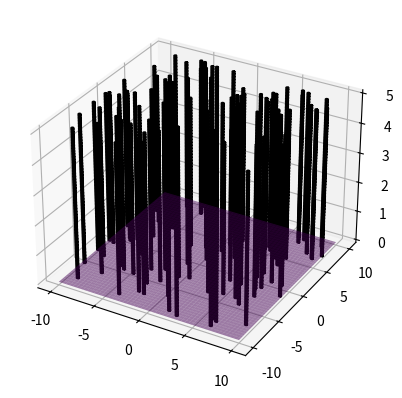

The matplotlib source for this figure: (Note: this script raises an exception after producing the figure.)
import numpy as np
import matplotlib.pyplot as plt
from mpl_toolkits.mplot3d import Axes3D
import random
from scipy.interpolate import interp1d
import os

# Генерация поверхности кожи
def generate_skin_surface(xmin, xmax, ymin, ymax, zmin, zmax, nx, ny):
    x = np.linspace(xmin, xmax, nx)
    y = np.linspace(ymin, ymax, ny)
    X, Y = np.meshgrid(x, y)
    Z = np.ones(X.shape) * zmin
    return X, Y, Z

def generate_hair(X, Y, Z, num_hairs, hair_length, hair_radius):
    hair_x_tube = []
    hair_y_tube = []
    hair_z_tube = []

    for _ in range(num_hairs):
        hair_x = np.random.uniform(X.min(), X.max())
        hair_y = np.random.uniform(Y.min(), Y.max())
        hair_z = Z.min()

        hair_t = np.linspace(0, 1, 100)
        hair_x_interp = np.linspace(hair_x, hair_x, 100)
        hair_y_interp = np.linspace(hair_y, hair_y, 100)
        hair_z_interp = np.linspace(hair_z, hair_z + hair_length, 100)

        hair_theta = np.linspace(0, 2*np.pi, 100)

        hair_x_tube_local = []
        hair_y_tube_local = []
        hair_z_tube_local = []

        for i in range(len(hair_x_interp)):
            for j in range(len(hair_theta)):
                hair_x_tube_local.append(hair_x_interp[i] + hair_radius * np.cos(hair_theta[j]))
                hair_y_tube_local.append(hair_y_interp[i] + hair_radius * np.sin(hair_theta[j]))
                hair_z_tube_local.append(hair_z_interp[i])

        hair_x_tube.extend(hair_x_tube_local)
        hair_y_tube.extend(hair_y_tube_local)
        hair_z_tube.extend(hair_z_tube_local)

        # Добавить пустые значения для разделения труб
        hair_x_tube.extend([np.nan]*len(hair_theta))
        hair_y_tube.extend([np.nan]*len(hair_theta))
        hair_z_tube.extend([np.nan]*len(hair_theta))

    return hair_x_tube, hair_y_tube, hair_z_tube

# Визуализация поверхности и волос
def visualize_surface_and_hair(X, Y, Z, hair_x, hair_y, hair_z):
    fig = plt.figure()
    ax = fig.add_subplot(111, projection='3d')
    ax.plot_surface(X, Y, Z, cmap='viridis', alpha=0.5)

    num_hairs = len(hair_x) // 100
    for i in range(num_hairs):
        hair_x_local = hair_x[i*100:(i+1)*100]
        hair_y_local = hair_y[i*100:(i+1)*100]
        hair_z_local = hair_z[i*100:(i+1)*100]
        ax.plot(hair_x_local, hair_y_local, hair_z_local, 'k-')

    plt.show()

# Сохранение файла
def save_file(X, Y, Z, hair_x, hair_y, hair_z):
    desktop_path = os.path.join(os.path.expanduser("~"), "Desktop")
    filename = os.path.join(desktop_path, "skin_and_hair.obj")
    with open(filename, "w") as f:
        for i in range(X.shape[0]):
            for j in range(X.shape[1]):
                f.write(f"v {X[i, j]} {Z[i, j]} {Y[i, j]}\n")
        for i in range(len(hair_x)):
            f.write(f"v {hair_x[i]} {hair_z[i]} {hair_y[i]}\n")
        for i in range(X.shape[0] - 1):
            for j in range(X.shape[1] - 1):
                f.write(f"f {i * X.shape[1] + j + 1} {(i + 1) * X.shape[1] + j + 1} {(i + 1) * X.shape[1] + j + 2}\n")
                f.write(f"f {i * X.shape[1] + j + 1} {(i + 1) * X.shape[1] + j + 2} {i * X.shape[1] + j + 2}\n")
        num_hairs = len(hair_x) // 100
        for i in range(num_hairs):
            for j in range(100):
                idx1 = i * 100 + j
                idx2 = i * 100 + (j + 1) % 100
                idx3 = (i + 1) * 100 + (j + 1) % 100
                idx4 = (i + 1) * 100 + j

                f.write(f"f {X.shape[0] * X.shape[1] + idx1 + 1} {X.shape[0] * X.shape[1] + idx2 + 1} {X.shape[0] * X.shape[1] + idx3 + 1}\n")
                f.write(f"f {X.shape[0] * X.shape[1] + idx1 + 1} {X.shape[0] * X.shape[1] + idx3 + 1} {X.shape[0] * X.shape[1] + idx4 + 1}\n")
    print(f"Файл сохранен как {filename}")

# Основная функция
def main():
    X, Y, Z = generate_skin_surface(-10, 10, -10, 10, 0, 10, 100, 100)
    num_hairs = random.randint(3, 120)
    hair_length = 5
    hair_radius = 0.1
    hair_x, hair_y, hair_z = generate_hair(X, Y, Z, num_hairs, hair_length, hair_radius)
    visualize_surface_and_hair(X, Y, Z, hair_x, hair_y, hair_z)
    save_file(X, Y, Z, hair_x, hair_y, hair_z)

if __name__ == "__main__":
    main()
